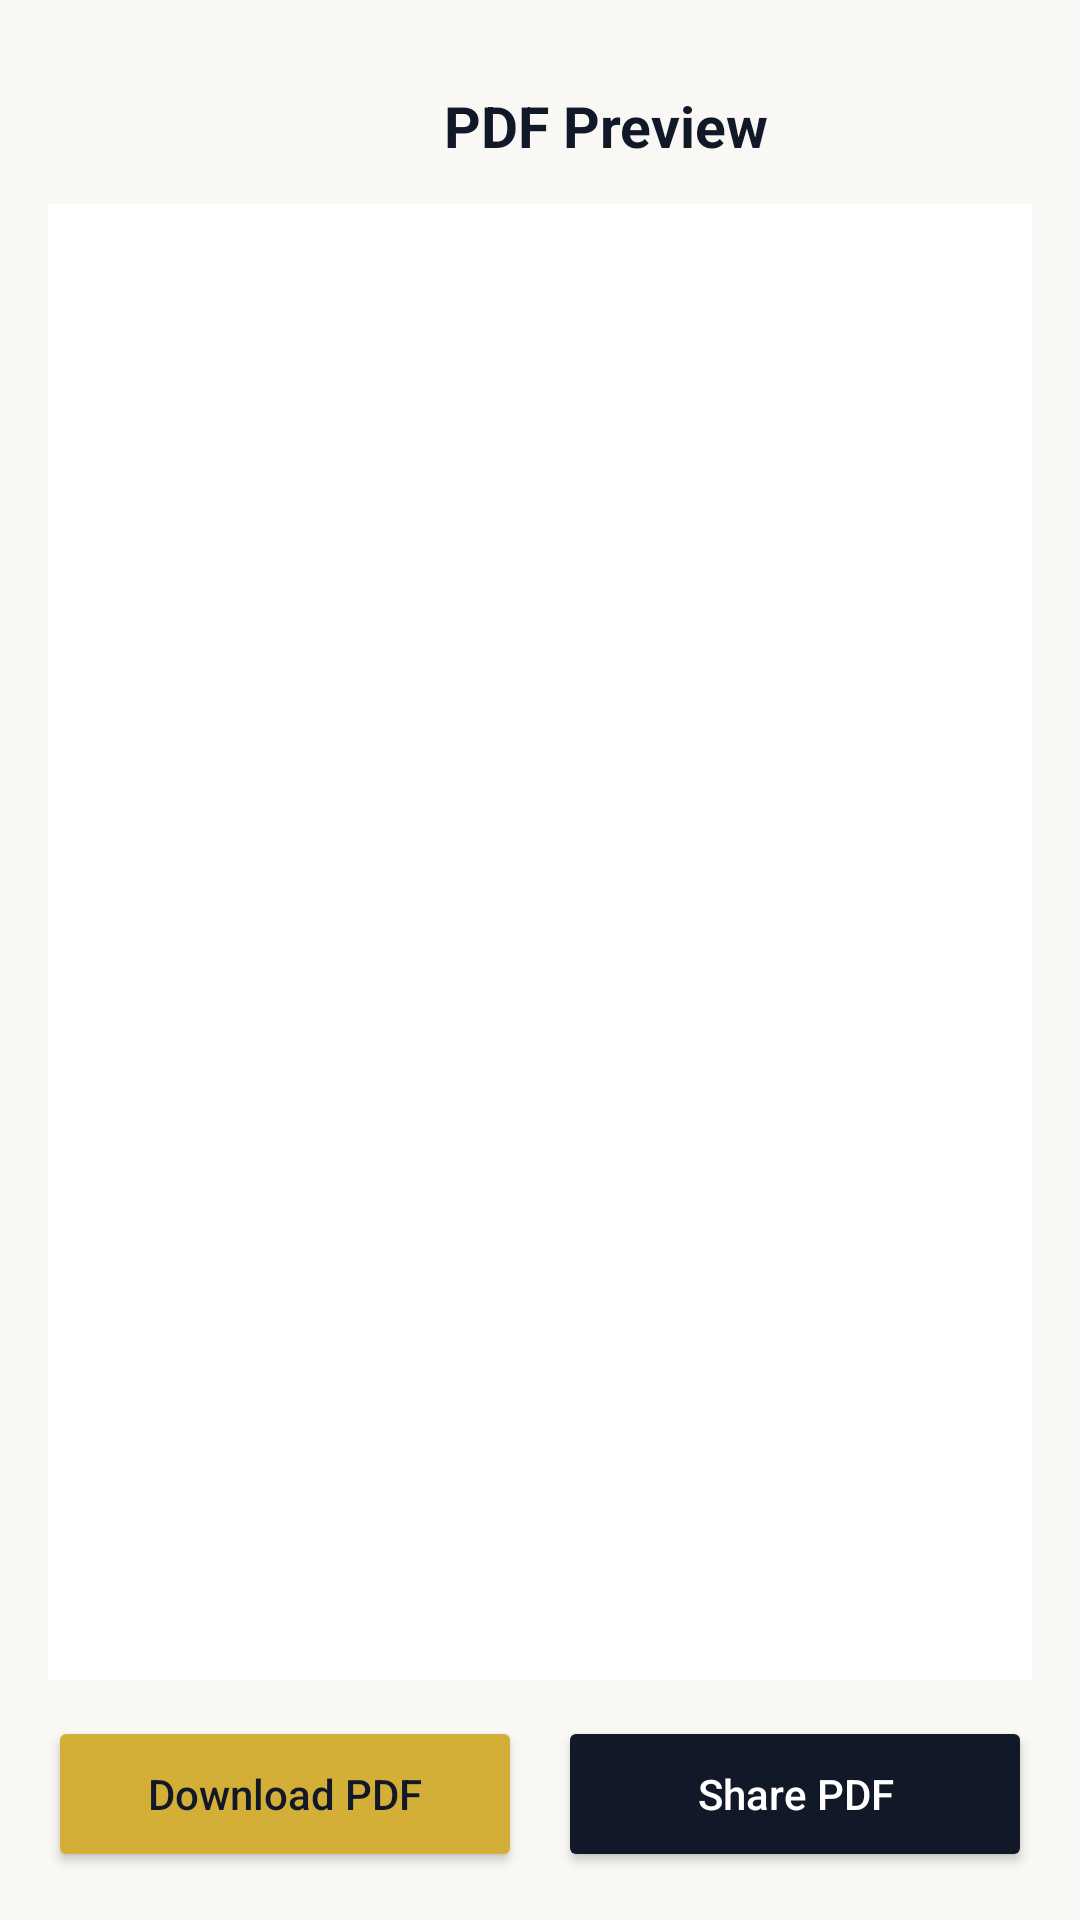

Write the Android layout XML for this screen, with the resource values it uses.
<!-- AndroidManifest.xml: application theme Theme.Garmentix -->
<!-- res/layout/activity_pdf_preview.xml -->
<?xml version="1.0" encoding="utf-8"?>
<LinearLayout xmlns:android="http://schemas.android.com/apk/res/android"
    android:layout_width="match_parent"
    android:layout_height="match_parent"
    android:background="#FAF8F5"
    android:orientation="vertical"
    android:padding="16dp">

    <LinearLayout
        android:layout_width="match_parent"
        android:layout_height="52dp"
        android:gravity="center_vertical"
        android:orientation="horizontal">

        <ImageView
            android:id="@+id/btnClosePdf"
            android:layout_width="44dp"
            android:layout_height="44dp"
            android:contentDescription="Close PDF preview"
            android:padding="10dp"
            android:src="@drawable/ic_backarrow" />

        <TextView
            android:layout_width="0dp"
            android:layout_height="wrap_content"
            android:layout_weight="1"
            android:gravity="center"
            android:text="PDF Preview"
            android:textColor="#111827"
            android:textSize="19sp"
            android:textStyle="bold" />
    </LinearLayout>

    <ScrollView
        android:layout_width="match_parent"
        android:layout_height="0dp"
        android:layout_weight="1"
        android:fillViewport="true">

        <ImageView
            android:id="@+id/imgPdfPage"
            android:layout_width="match_parent"
            android:layout_height="wrap_content"
            android:adjustViewBounds="true"
            android:background="#FFFFFF"
            android:contentDescription="Generated design PDF page"
            android:scaleType="fitCenter" />
    </ScrollView>

    <LinearLayout
        android:layout_width="match_parent"
        android:layout_height="wrap_content"
        android:layout_marginTop="12dp"
        android:orientation="horizontal">

        <Button
            android:id="@+id/btnDownloadPdf"
            android:layout_width="0dp"
            android:layout_height="52dp"
            android:layout_marginEnd="6dp"
            android:layout_weight="1"
            android:backgroundTint="#D4AF37"
            android:text="Download PDF"
            android:textAllCaps="false"
            android:textColor="#111827" />

        <Button
            android:id="@+id/btnSharePdf"
            android:layout_width="0dp"
            android:layout_height="52dp"
            android:layout_marginStart="6dp"
            android:layout_weight="1"
            android:backgroundTint="#111827"
            android:text="Share PDF"
            android:textAllCaps="false"
            android:textColor="#FFFFFF" />
    </LinearLayout>
</LinearLayout>
<!-- resources referenced by this layout -->
<resources>
  <style name="Theme.Garmentix" parent="Base.Theme.Garmentix" />
  <style name="Base.Theme.Garmentix" parent="Theme.Material3.DayNight.NoActionBar">
          
          
      </style>
</resources>
